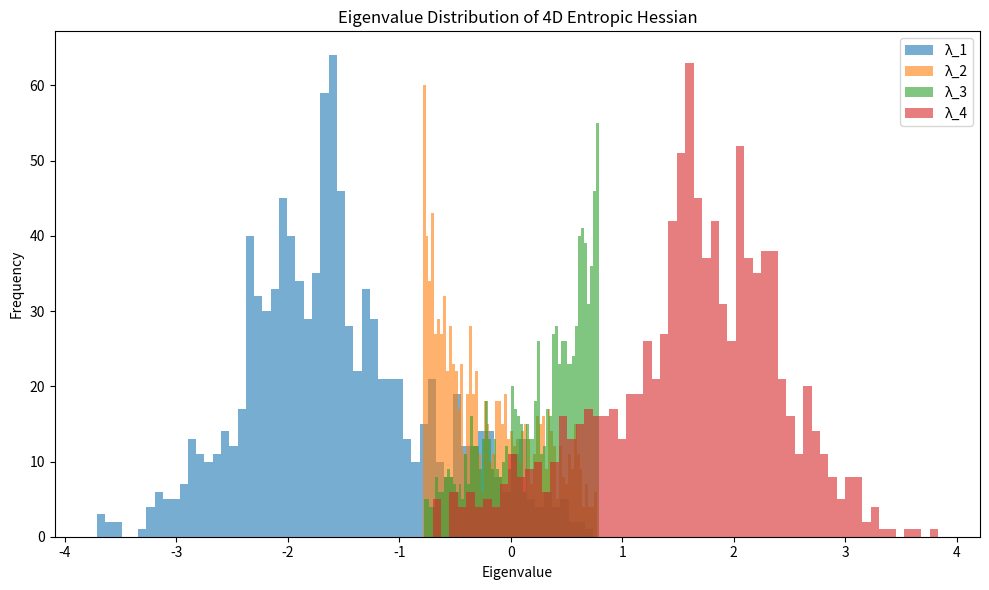

This chart was generated by the following Python code: (Note: this script raises an exception after producing the figure.)
# ========================================================
# File: lorentz_signature_detection.py
# Purpose: Analyze Hessian signature of entropy function → emergent spacetime metric
# Method:
#   - Compute 4×4 Hessians of S(x) at random points
#   - Count positive vs. negative eigenvalues
# Output:
#   - Signature distribution & eigenvalue histograms
# ========================================================

import numpy as np
from numpy.linalg import eigvalsh
import matplotlib.pyplot as plt

N_samples = 1000
grid_size = (4, 4)

def entropy_function(x, tau=5.99):
    return np.exp(tau) - 1 + 0.01 * np.sin(2 * np.pi * x[0]) + \
           0.01 * np.cos(2 * np.pi * x[1]) + 0.01 * np.sin(2 * np.pi * x[2]) + \
           0.01 * np.cos(2 * np.pi * x[3])

def compute_hessian(f, x, h=1e-3):
    dim = len(x)
    H = np.zeros((dim, dim))
    for i in range(dim):
        for j in range(dim):
            x_ijp = np.array(x)
            x_ijm = np.array(x)
            x_ijp[i] += h
            x_ijp[j] += h
            x_ijm[i] -= h
            x_ijm[j] -= h
            H[i, j] = (f(x_ijp) - 2 * f(x) + f(x_ijm)) / (h ** 2)
    return H

signatures = []
eigenvalues_all = []

for _ in range(N_samples):
    x = np.random.uniform(0, 1, 4)
    H = compute_hessian(entropy_function, x)
    ev = eigvalsh(H)
    signature = (np.sum(ev > 0), np.sum(ev < 0))
    signatures.append(signature)
    eigenvalues_all.append(ev)

signature_counts = {}
for sig in signatures:
    signature_counts[sig] = signature_counts.get(sig, 0) + 1

print("=== Lorentz Signature Analysis ===")
for sig, count in sorted(signature_counts.items()):
    print(f"Signature {sig}: {count} occurrences ({100 * count / N_samples:.2f}%)")

eigenvalues_all = np.array(eigenvalues_all)
plt.figure(figsize=(10, 6))
for i in range(4):
    plt.hist(eigenvalues_all[:, i], bins=60, alpha=0.6, label=f'λ_{i+1}')
plt.title("Eigenvalue Distribution of 4D Entropic Hessian")
plt.xlabel("Eigenvalue")
plt.ylabel("Frequency")
plt.legend()
plt.tight_layout()
plt.savefig("img/c2_5_entropy_hessian_lorentz_signature.png")
plt.close()
